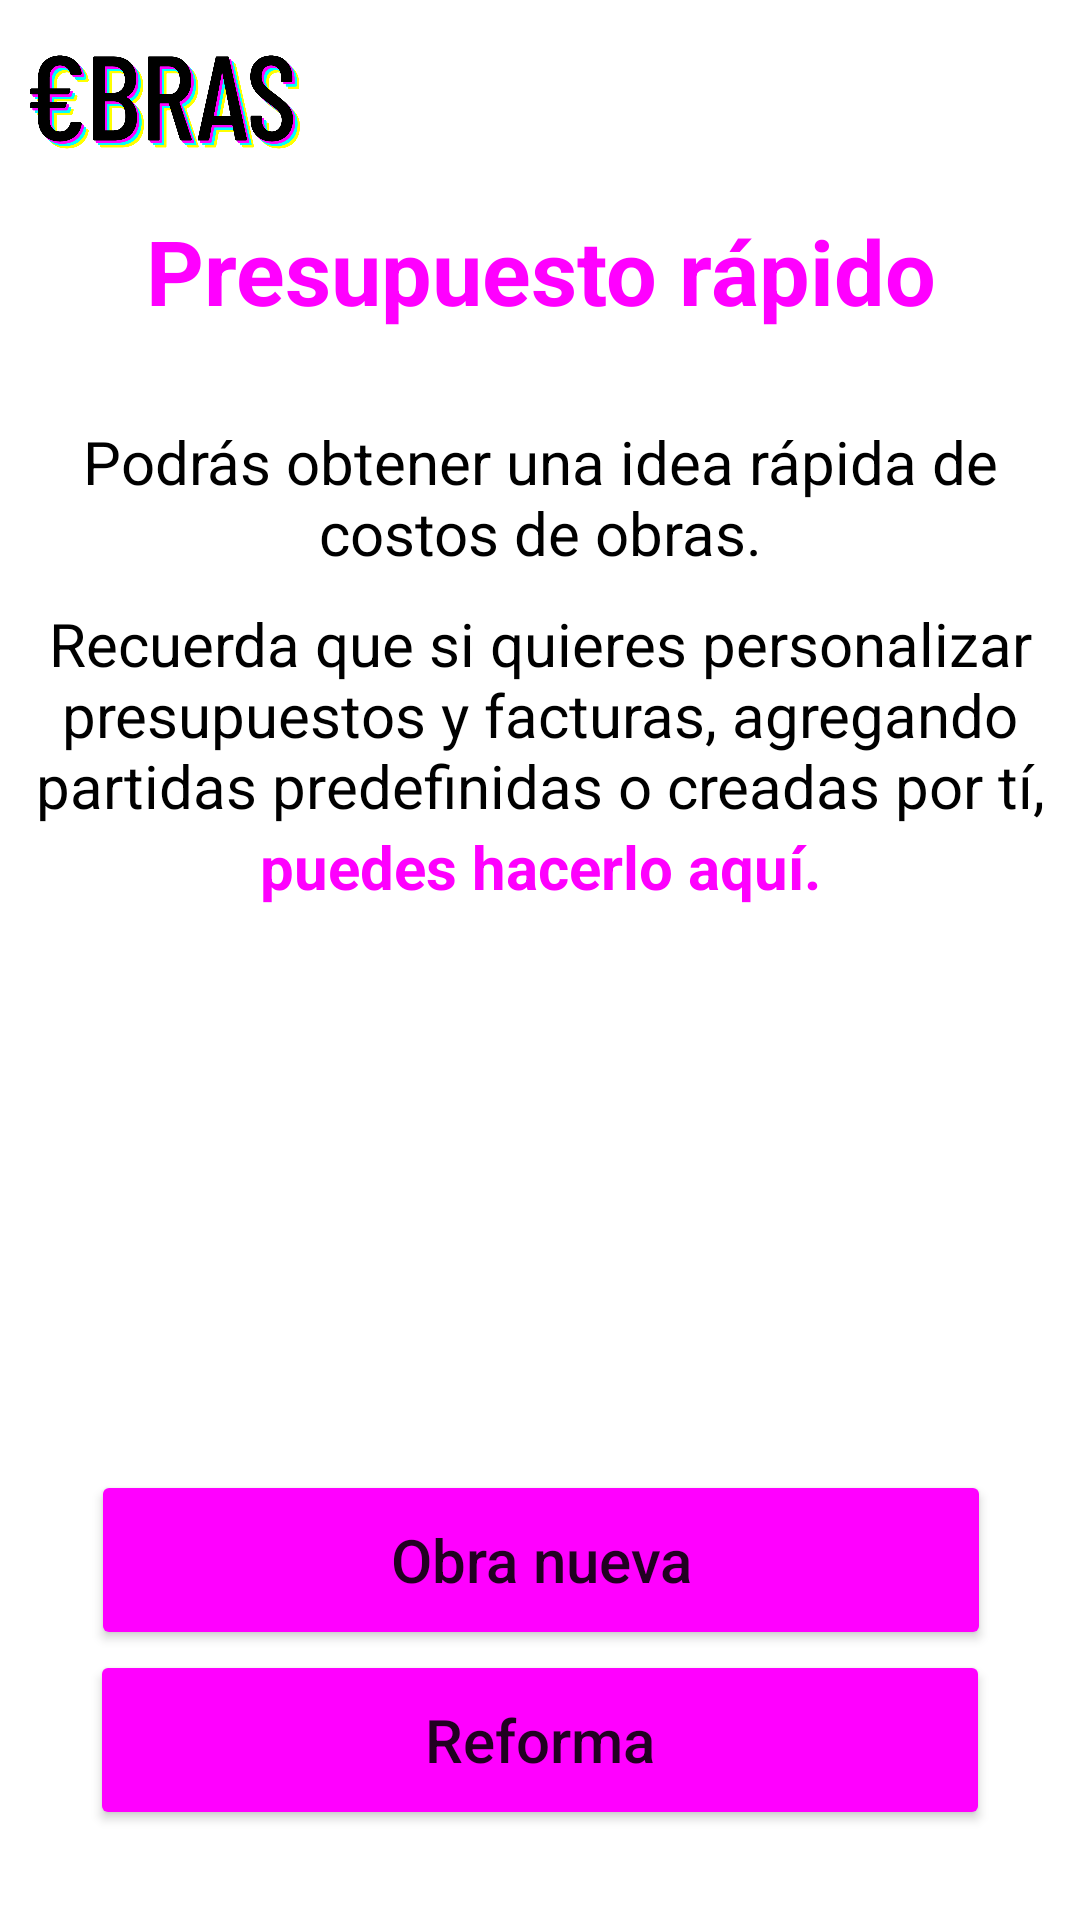

Reconstruct the res/layout file that produces this screen, plus the resources it refers to.
<!-- AndroidManifest.xml: application theme Theme.ObrasApp.NoActionBar -->
<!-- res/layout/activity_rapido.xml -->
<?xml version="1.0" encoding="utf-8"?>
<androidx.constraintlayout.widget.ConstraintLayout xmlns:android="http://schemas.android.com/apk/res/android"
    xmlns:app="http://schemas.android.com/apk/res-auto"
    xmlns:tools="http://schemas.android.com/tools"
    android:layout_width="match_parent"
    android:layout_height="match_parent"
    tools:context=".Rapido">

    <TextView
        android:id="@+id/rapido_texto1"
        android:layout_width="340dp"
        android:layout_height="wrap_content"
        android:layout_marginTop="30dp"
        android:text="@string/rapido_texto1"
        android:textAlignment="center"
        android:textAppearance="@style/TextAppearance.AppCompat.Medium"
        android:textColor="#000000"
        android:textSize="20sp"
        app:layout_constraintEnd_toEndOf="parent"
        app:layout_constraintHorizontal_bias="0.5"
        app:layout_constraintStart_toStartOf="parent"
        app:layout_constraintTop_toBottomOf="@+id/rapido_titulo" />

    <TextView
        android:id="@+id/rapido_texto2"
        android:layout_width="340dp"
        android:layout_height="wrap_content"
        android:layout_marginTop="10dp"
        android:text="@string/rapido_texto2"
        android:textAlignment="center"
        android:textAppearance="@style/TextAppearance.AppCompat.Medium"
        android:textColor="#000000"
        android:textSize="20sp"
        app:layout_constraintEnd_toEndOf="parent"
        app:layout_constraintHorizontal_bias="0.5"
        app:layout_constraintStart_toStartOf="parent"
        app:layout_constraintTop_toBottomOf="@+id/rapido_texto1" />

    <TextView
        android:id="@+id/inicio4"
        android:layout_width="340dp"
        android:layout_height="wrap_content"
        android:minHeight="48dp"
        android:onClick="toPersonalizado"
        android:text="@string/toPersonalized"
        android:textAlignment="center"
        android:textAppearance="@style/TextAppearance.AppCompat.Medium"
        android:textColor="#FE00FE"
        android:textSize="20sp"
        android:textStyle="bold"
        app:layout_constraintEnd_toEndOf="parent"
        app:layout_constraintHorizontal_bias="0.492"
        app:layout_constraintStart_toStartOf="parent"
        app:layout_constraintTop_toBottomOf="@+id/rapido_texto2" />

    <TextView
        android:id="@+id/rapido_titulo"
        android:layout_width="340dp"
        android:layout_height="wrap_content"
        android:layout_marginTop="70dp"
        android:fontFamily="sans-serif"
        android:text="@string/rapido_titulo"
        android:textAlignment="center"
        android:textAppearance="@style/TextAppearance.AppCompat.Medium"
        android:textColor="#FF00FF"
        android:textSize="30sp"
        android:textStyle="bold"
        app:layout_constraintEnd_toEndOf="parent"
        app:layout_constraintHorizontal_bias="0.5"
        app:layout_constraintStart_toStartOf="parent"
        app:layout_constraintTop_toTopOf="parent" />

    <Button
        android:id="@+id/obra_nueva"
        android:layout_width="300dp"
        android:layout_height="60dp"
        android:backgroundTint="#FF00FF"
        android:onClick="toObraNueva"
        android:text="@string/obraNueva"
        android:textAllCaps="false"
        android:textSize="20sp"
        app:cornerRadius="30dp"
        app:layout_constraintBottom_toTopOf="@+id/reforma"
        app:layout_constraintEnd_toEndOf="parent"
        app:layout_constraintHorizontal_bias="0.507"
        app:layout_constraintStart_toStartOf="parent"
        tools:ignore="UsingOnClickInXml" />

    <Button
        android:id="@+id/reforma"
        android:layout_width="300dp"
        android:layout_height="60dp"
        android:layout_marginBottom="30dp"
        android:backgroundTint="#FF00FF"
        android:onClick="toReforma"
        android:text="@string/reforma"
        android:textAllCaps="false"
        android:textSize="20sp"
        app:cornerRadius="30dp"
        app:layout_constraintBottom_toBottomOf="parent"
        app:layout_constraintEnd_toEndOf="parent"
        app:layout_constraintHorizontal_bias="0.5"
        app:layout_constraintStart_toStartOf="parent" />

    <ImageView
        android:id="@+id/logo6"
        android:layout_width="90dp"
        android:layout_height="48dp"
        android:layout_marginStart="10dp"
        android:layout_marginTop="10dp"
        android:contentDescription="@string/txt_logo"
        android:onClick="toMain"
        app:layout_constraintStart_toStartOf="parent"
        app:layout_constraintTop_toTopOf="parent"
        app:srcCompat="@mipmap/logo"
        tools:ignore="UsingOnClickInXml" />

    <ImageView
        android:id="@+id/menu"
        android:layout_width="wrap_content"
        android:layout_height="48dp"
        android:layout_marginTop="10dp"
        android:layout_marginEnd="10dp"
        android:contentDescription="@string/menu"
        android:onClick="toMenu"
        app:layout_constraintEnd_toEndOf="parent"
        app:layout_constraintTop_toTopOf="parent"
        app:srcCompat="@drawable/menu_48px" />

</androidx.constraintlayout.widget.ConstraintLayout>
<!-- resources referenced by this layout -->
<resources>
  <!-- mipmap logo: png bitmap (mipmap-xxhdpi, 54530 bytes) -->
  <string name="menu">Botón menú</string>
  
      //Presupuesto tabla partidas-----------------------------------------
  <string name="obraNueva">Obra nueva</string>
  <string name="rapido_texto1">Podrás obtener una idea rápida de costos de obras.</string>
  <string name="rapido_texto2">Recuerda que si quieres personalizar presupuestos y facturas, agregando partidas predefinidas o creadas por tí,</string>
  
      //Obra
      nueva------------------------------------------------------------------------------------------------------------------------
  <string name="rapido_titulo">Presupuesto rápido</string>
  <string name="reforma">Reforma</string>
  <string name="toPersonalized">puedes hacerlo aquí.</string>
  
      //Presupuesto
      rápido----------------------------------------------------------------------------------------------------------------
  <string name="txt_logo">Logotipo de la app</string>
  <style name="Theme.ObrasApp.NoActionBar">
          <item name="windowActionBar">false</item>
          <item name="windowNoTitle">true</item>
      </style>
</resources>
